Dataset: dataset_neu (GitHub, taufdermaur/Maturaarbeit-ML-Project). Classes: besondere signale, ergaenzende angaben zu signalen, fahranordnungen parkierungsbeschraenkungen, fahrverbote mass und gewichtsbeschraenkungen, information notices, markierungen und leiteinrichtungen, verhaltenshinweise, vortrittssignale, wegweisung auf autobahnen und autostrassen, wegweisung auf haupt und nebenstrassen.

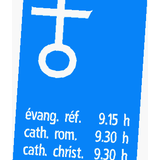
Label: information notices

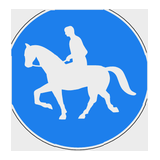
Label: besondere signale

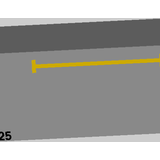
Label: markierungen und leiteinrichtungen

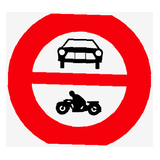
Label: fahrverbote mass und gewichtsbeschraenkungen

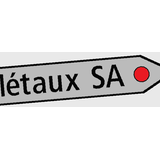
Label: wegweisung auf haupt und nebenstrassen

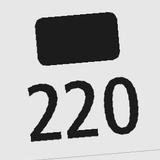
Label: wegweisung auf autobahnen und autostrassen
